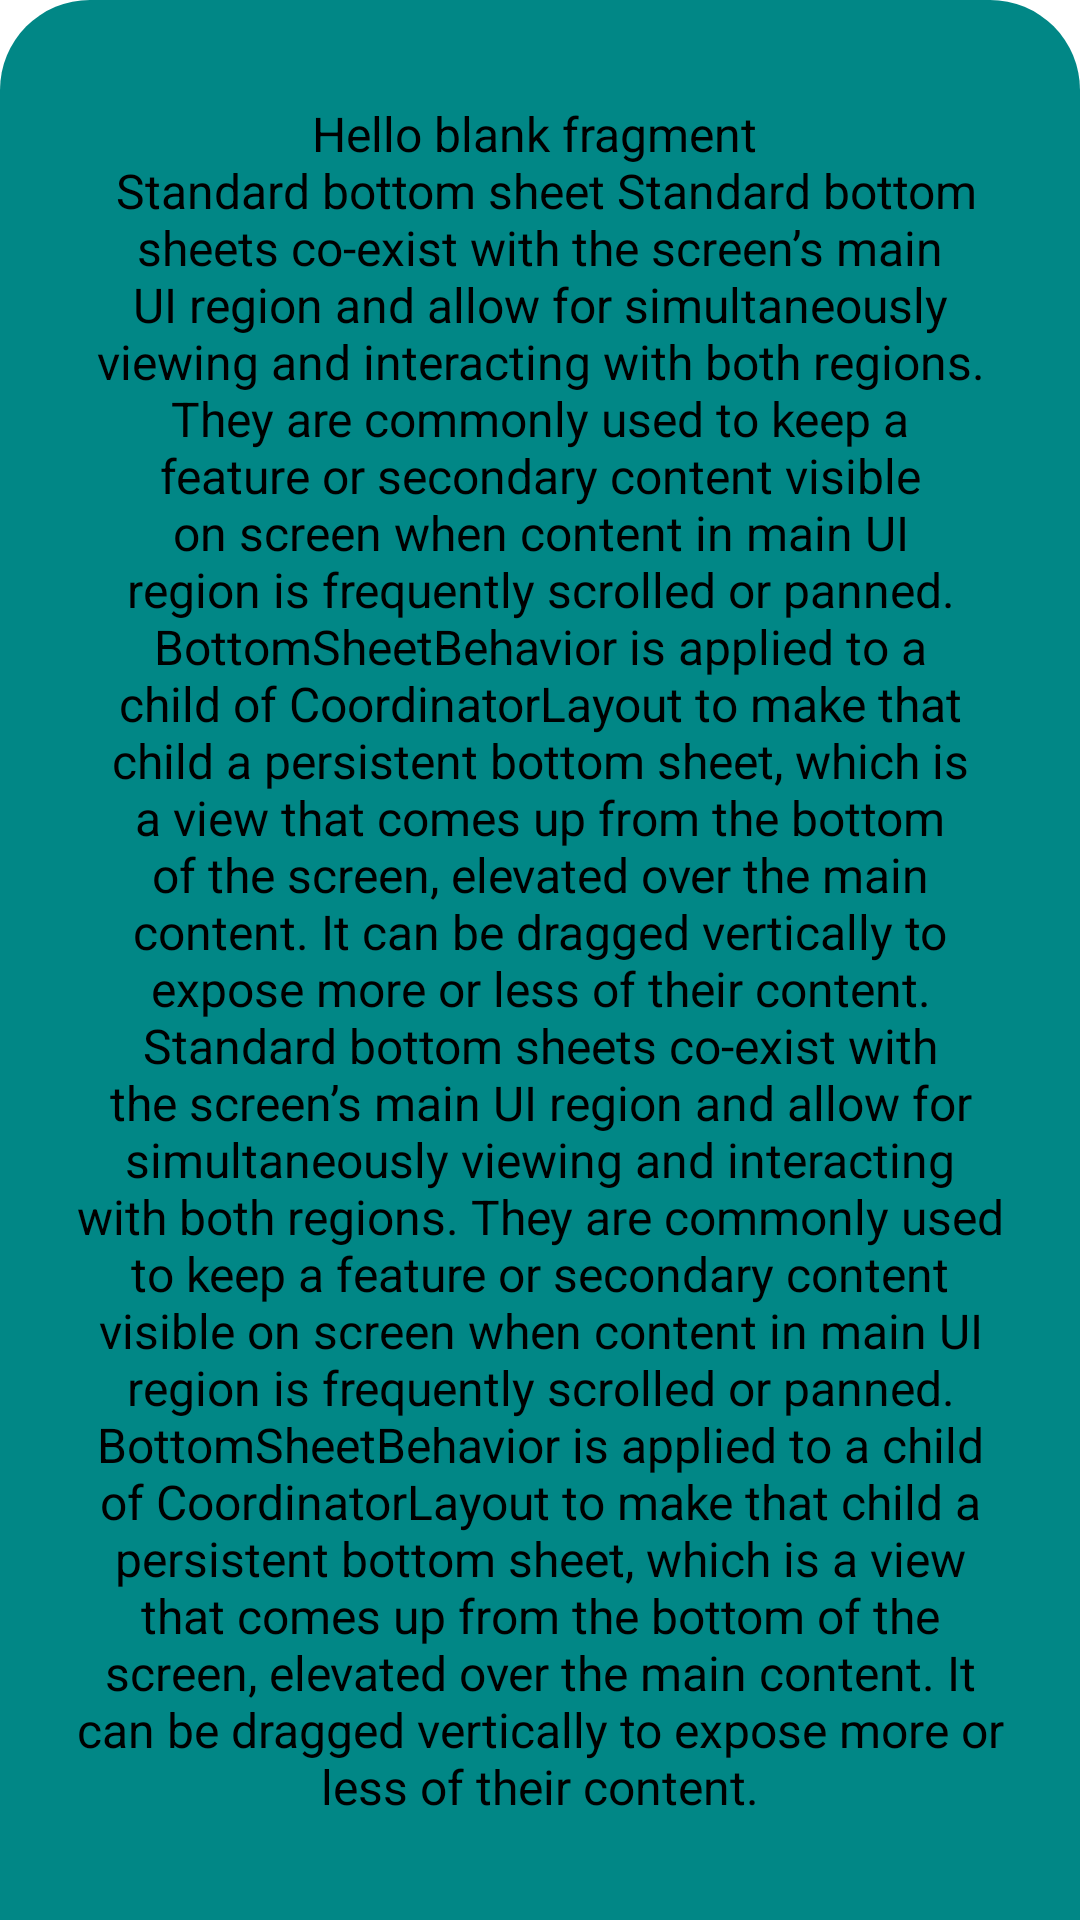

Write the Android layout XML for this screen, with the resource values it uses.
<!-- AndroidManifest.xml: application theme Theme.Bottomsheet -->
<!-- res/layout/fragment_blank.xml -->
<?xml version="1.0" encoding="utf-8"?>
<LinearLayout xmlns:android="http://schemas.android.com/apk/res/android"
    xmlns:tools="http://schemas.android.com/tools"
    android:id="@+id/bottomSheet"
    android:layout_width="match_parent"
    android:layout_height="700dp"
    android:padding="5dp"
    android:background="@drawable/bottom_sheet_background"
    tools:context=".BlankFragment">

    <TextView
        android:layout_width="match_parent"
        android:layout_height="match_parent"
        android:gravity="center"
        android:padding="20dp"
        android:text="@string/hello_blank_fragment"
        android:textColor="@color/black"
        android:textSize="16sp" />

</LinearLayout>
<!-- resources referenced by this layout -->
<resources>
  <!-- drawable bottom_sheet_background (drawable) -->
  <?xml version="1.0" encoding="utf-8"?>
  <shape
      xmlns:android="http://schemas.android.com/apk/res/android"
      android:shape="rectangle"
  
      >
      <solid android:color="@color/teal_700"/>
      <corners android:topLeftRadius="30dp"
          android:topRightRadius="30dp"/>
  
  
  
  </shape>
  <string name="hello_blank_fragment">Hello blank fragment \n Standard bottom sheet
  Standard bottom sheets co-exist with the screen’s main UI region and allow for simultaneously viewing and interacting with both regions. They are commonly used to keep a feature or secondary content visible on screen when content in main UI region is frequently scrolled or panned.
  
  BottomSheetBehavior is applied to a child of CoordinatorLayout to make that child a persistent bottom sheet, which is a view that comes up from the bottom of the screen, elevated over the main content. It can be dragged vertically to expose more or less of their content.
  Standard bottom sheets co-exist with the screen’s main UI region and allow for simultaneously viewing and interacting with both regions. They are commonly used to keep a feature or secondary content visible on screen when content in main UI region is frequently scrolled or panned.
  
  BottomSheetBehavior is applied to a child of CoordinatorLayout to make that child a persistent bottom sheet, which is a view that comes up from the bottom of the screen, elevated over the main content. It can be dragged vertically to expose more or less of their content.</string>
  <style name="Theme.Bottomsheet" parent="Theme.MaterialComponents.DayNight.DarkActionBar">
          
          <item name="colorPrimary">@color/purple_500</item>
          <item name="colorPrimaryVariant">@color/purple_700</item>
          <item name="colorOnPrimary">@color/white</item>
          
          <item name="colorSecondary">@color/teal_200</item>
          <item name="colorSecondaryVariant">@color/teal_700</item>
          <item name="colorOnSecondary">@color/black</item>
          
          <item name="android:statusBarColor" tools:targetApi="l">?attr/colorPrimaryVariant</item>
          
  
      </style>
  <!-- not gathered from this repository: default colours our renderer supplied (Android Studio template values) -->
  <color name="purple_500">#FF6200EE</color>
  <color name="purple_700">#FF3700B3</color>
  <color name="teal_200">#FF03DAC5</color>
  <color name="teal_700">#FF018786</color>
  <color name="black">#FF000000</color>
  <color name="white">#FFFFFFFF</color>
</resources>
